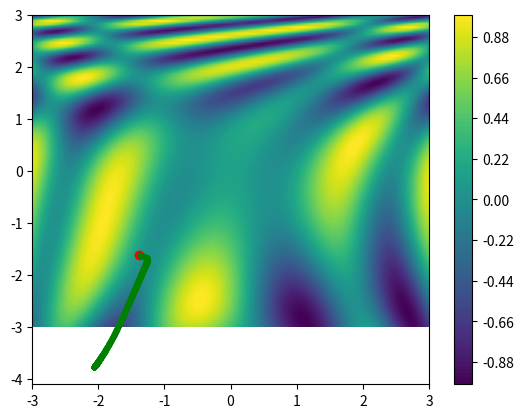

Source code (Python):
#!/usr/bin/python3

# This is an example of gradiant decent algorithm, used by the AI Training
import numpy as np
import matplotlib.pyplot as plt

# funcion para optimizar
# V[x,y]


def f(V): return np.sin(0.5*V[0]*V[0] - 0.25*V[1]
                        * V[1] + 3)*np.cos(2*V[0] + 1 - np.e ** V[1])


# data
res = 100
X = np.linspace(-3, 3, res)
Y = np.linspace(-3, 3, res)
Z = np.zeros((res, res))  # Z is filled with zeros

# fill Z with the funcion f
for ix, x in enumerate(X):
    for iy, y in enumerate(Y):
        Z[iy, ix] = f([x, y])


# draw the surface
plt.contourf(X, Y, Z, res)
plt.colorbar()

# random point
P = np.random.rand(2)*6 - 3
plt.plot(P[0], P[1], "o", c="red")

# vector gradiente (con coordenadas las derivadas parciales dP/dP[0] y dP/dP[1])
# df/dx = lim h->0 (f(x+h)-f(x))/h
h = 0.001
lr = 0.01  # Learning Rate
grad = np.zeros(2)  # Vector gradiente de dos pocisiones

for _ in range(1000):
    for i, x in enumerate(P):
        _P = np.copy(P)  # Para no derivar sobre la derivada
        _P[i] = _P[i] + h
        deriv = (f(_P) - f(P))/h  # Derivando parcialmente cada parametro
        grad[i] = deriv
    P = P - lr*grad  # Invirtiendo el gradiente para ir decendiendo.
    if(_ % 1 == 0):
        plt.plot(P[0], P[1], ".", c="green")

print("Red point is Start")
plt.show()

#print("this is x: ", X)
#print("this is y: ", Y)
